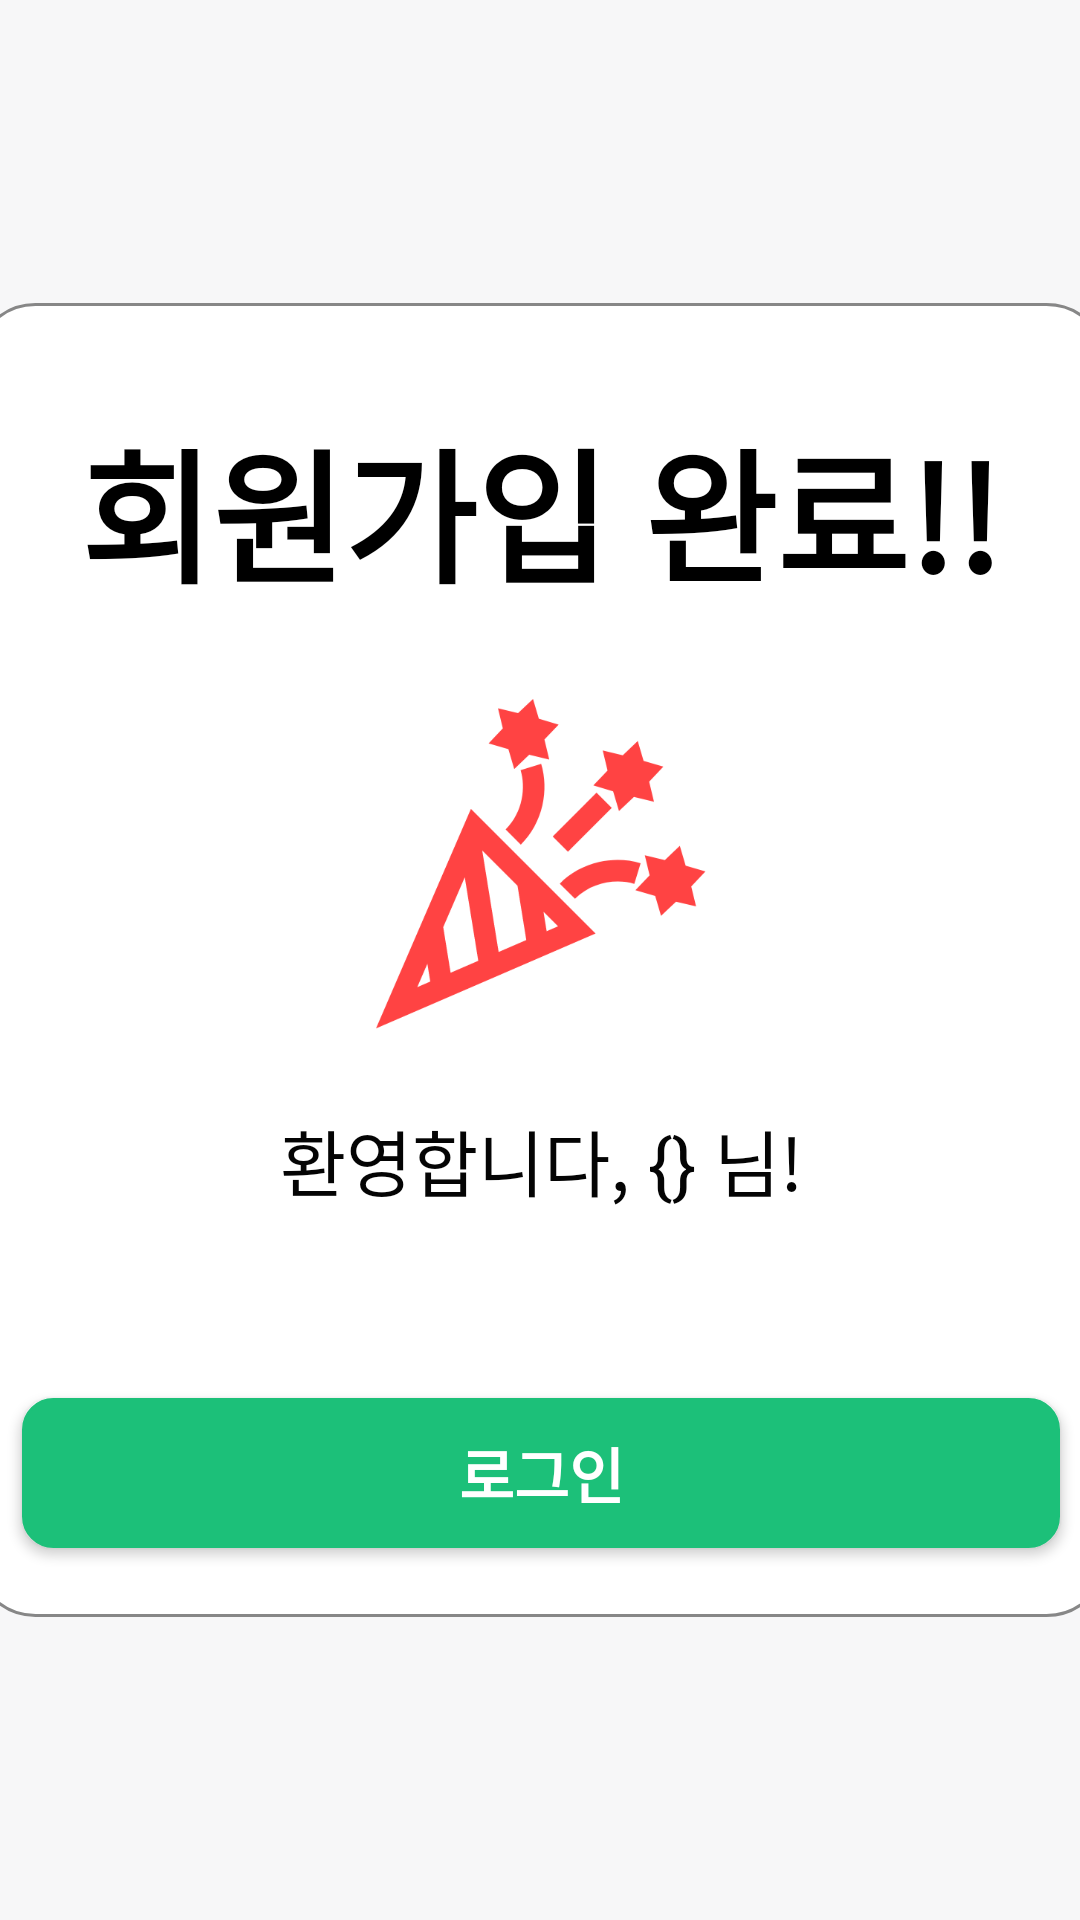

Android layout source for this screen:
<!-- AndroidManifest.xml: application theme Theme.ChipQuiz -->
<!-- res/layout/activity_signup_complete.xml -->
<?xml version="1.0" encoding="utf-8"?>
<androidx.constraintlayout.widget.ConstraintLayout xmlns:android="http://schemas.android.com/apk/res/android"
    xmlns:app="http://schemas.android.com/apk/res-auto"
    xmlns:tools="http://schemas.android.com/tools"
    android:layout_width="match_parent"
    android:layout_height="match_parent"
    android:background="#F7F7F8">

    <androidx.constraintlayout.widget.ConstraintLayout
        android:layout_width="378dp"
        android:layout_height="438dp"
        android:layout_marginStart="16dp"
        android:layout_marginEnd="16dp"
        android:background="@drawable/rounded_corner_border"
        android:orientation="vertical"
        app:layout_constraintBottom_toBottomOf="parent"
        app:layout_constraintEnd_toEndOf="parent"
        app:layout_constraintStart_toStartOf="parent"
        app:layout_constraintTop_toTopOf="parent">

        <TextView
            android:id="@+id/textViewSignupComplete"
            android:layout_width="wrap_content"
            android:layout_height="wrap_content"
            android:layout_marginTop="34dp"
            android:text="회원가입 완료!!"
            android:textColor="#000000"
            android:textSize="48sp"
            android:textStyle="bold"
            app:layout_constraintEnd_toEndOf="parent"
            app:layout_constraintStart_toStartOf="parent"
            app:layout_constraintTop_toTopOf="parent" />

        <ImageView
            android:id="@+id/imageView"
            android:layout_width="110dp"
            android:layout_height="110dp"
            android:layout_marginTop="28dp"
            app:layout_constraintEnd_toEndOf="parent"
            app:layout_constraintStart_toStartOf="parent"
            app:layout_constraintTop_toBottomOf="@+id/textViewSignupComplete"
            app:srcCompat="@drawable/firecracker_red" />

        <TextView
            android:id="@+id/Score"
            android:layout_width="wrap_content"
            android:layout_height="wrap_content"
            android:layout_marginStart="16dp"
            android:layout_marginTop="26dp"
            android:layout_marginEnd="16dp"
            android:text="환영합니다, {} 님!"
            android:textColor="#040404"
            android:textSize="24sp"
            app:layout_constraintEnd_toEndOf="parent"
            app:layout_constraintStart_toStartOf="parent"
            app:layout_constraintTop_toBottomOf="@+id/imageView" />

        <androidx.appcompat.widget.AppCompatButton
            android:id="@+id/buttonLogin"
            android:layout_width="0dp"
            android:layout_height="50dp"
            android:layout_marginStart="16dp"
            android:layout_marginTop="62dp"
            android:layout_marginEnd="16dp"
            android:background="@drawable/rounded_corner_button"
            android:backgroundTint="#1CC079"
            android:backgroundTintMode="src_in"
            android:insetTop="0dp"
            android:insetBottom="0dp"
            android:onClick="onButtonClick"
            android:text="로그인"
            android:textColor="#FFFFFF"
            android:textSize="20sp"
            android:textStyle="bold"
            app:layout_constraintEnd_toEndOf="parent"
            app:layout_constraintStart_toStartOf="parent"
            app:layout_constraintTop_toBottomOf="@+id/Score" />


    </androidx.constraintlayout.widget.ConstraintLayout>

</androidx.constraintlayout.widget.ConstraintLayout>
<!-- resources referenced by this layout -->
<resources>
  <!-- drawable firecracker_red: png bitmap (drawable, 22276 bytes) -->
  <!-- drawable rounded_corner_border (drawable) -->
  <?xml version="1.0" encoding="utf-8"?>
  <shape xmlns:android="http://schemas.android.com/apk/res/android"
      android:id="@+id/rounded_corner_border">
      <solid android:color="#FFFFFF" />
      <stroke android:width="1dp"
          android:color="#878787" />
      <corners android:radius="20dp" />
  </shape>
  <!-- drawable rounded_corner_button (drawable) -->
  <?xml version="1.0" encoding="utf-8"?>
  <shape xmlns:android="http://schemas.android.com/apk/res/android"
      android:id="@+id/rounded_corner_button">
      <solid android:color="#FFFFFF" />
      <stroke android:width="1dp"
          android:color="#E0E0E0" />
      <corners android:radius="10dp" />
  </shape>
  <style name="Theme.ChipQuiz" parent="Theme.MaterialComponents.DayNight.DarkActionBar">
          
          <item name="colorPrimary">@color/main_color</item>
          <item name="colorPrimaryVariant">@color/purple_700</item>
          <item name="colorOnPrimary">@color/white</item>
          
          <item name="colorSecondary">@color/teal_200</item>
          <item name="colorSecondaryVariant">@color/teal_700</item>
          <item name="colorOnSecondary">@color/black</item>
          
          <item name="android:statusBarColor" tools:targetApi="l">?attr/colorPrimaryVariant</item>
          
      </style>
  <color name="main_color">#1CC079</color>
  <color name="purple_700">#FF3700B3</color>
  <color name="white">#FFFFFFFF</color>
  <color name="teal_200">#FF03DAC5</color>
  <color name="teal_700">#FF018786</color>
  <color name="black">#FF000000</color>
</resources>
